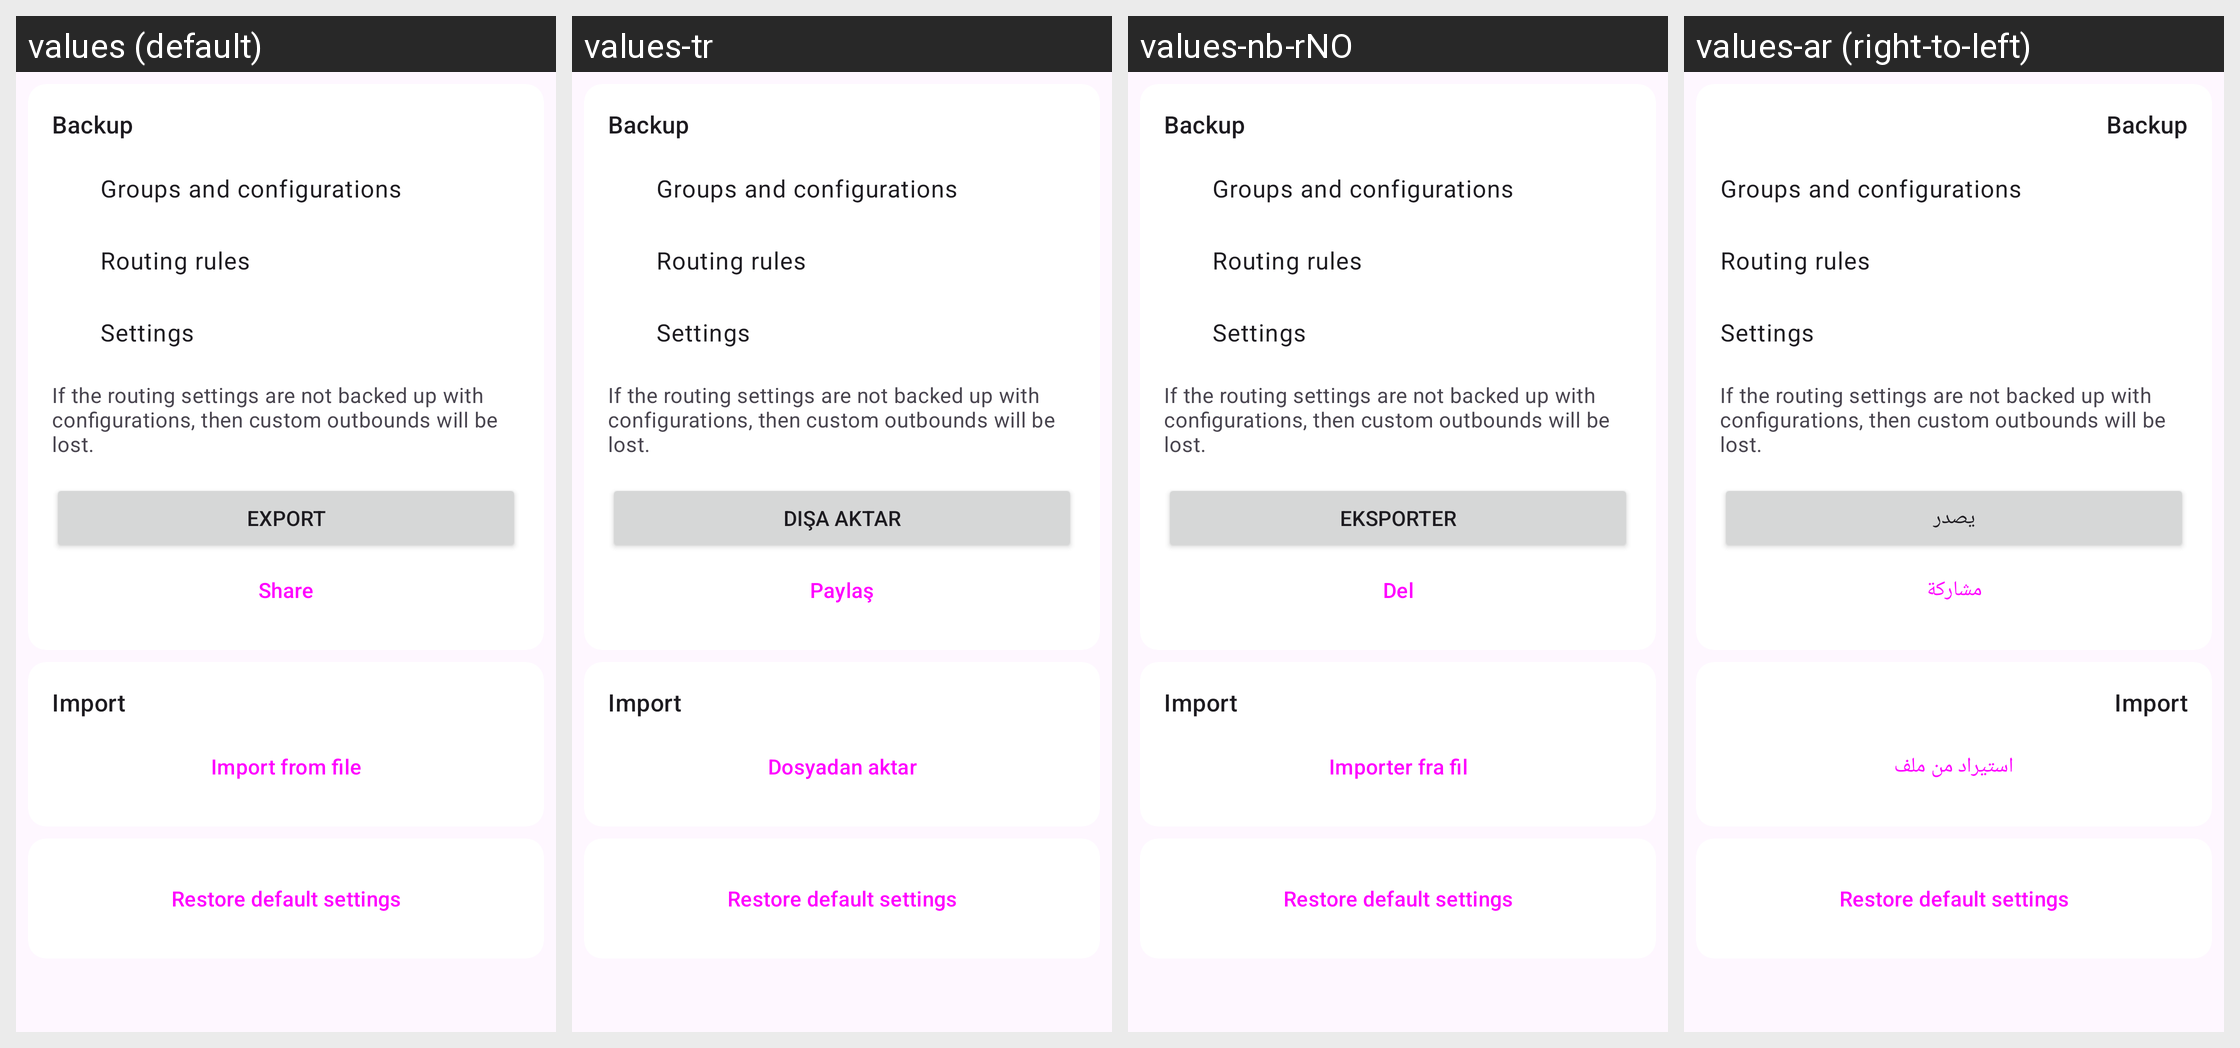

Strings drawn on this Android screen and how each of the app's shown locales translates them:
Android screen res/layout/layout_backup.xml rendered under 4 locales, left to right: values (default), values-tr, values-nb-rNO, values-ar (right-to-left). Device: Nexus 5 (rendered at 1080×1920; each locale shown at half size, 540×960, under a caption strip naming it); theme Theme.Start.
Other locales in the repository, not shown: values-be, values-de, values-es, values-fa, values-fr, values-in, values-ja, values-ru, values-uk, values-zh-rCN, values-zh-rHK, values-zh-rTW.
Strings drawn on this screen, with the default value and each locale's value (text and hints the layout hard-codes, and strings that could not be matched under every locale, appear in the picture but are not listed):

backup
  values: Backup
  values-tr: Backup  [not translated; the default value is used]
  values-nb-rNO: Backup  [not translated; the default value is used]
  values-ar: Backup  [not translated; the default value is used]

backup_groups_and_configurations
  values: Groups and configurations
  values-tr: Groups and configurations  [not translated; the default value is used]
  values-nb-rNO: Groups and configurations  [not translated; the default value is used]
  values-ar: Groups and configurations  [not translated; the default value is used]

backup_rules
  values: Routing rules
  values-tr: Routing rules  [not translated; the default value is used]
  values-nb-rNO: Routing rules  [not translated; the default value is used]
  values-ar: Routing rules  [not translated; the default value is used]

backup_settings
  values: Settings
  values-tr: Settings  [not translated; the default value is used]
  values-nb-rNO: Settings  [not translated; the default value is used]
  values-ar: Settings  [not translated; the default value is used]

backup_summary
  values: If the routing settings are not backed up with configurations, then custom outbounds will be lost.
  values-tr: If the routing settings are not backed up with configurations, then custom outbounds will be lost.  [not translated; the default value is used]
  values-nb-rNO: If the routing settings are not backed up with configurations, then custom outbounds will be lost.  [not translated; the default value is used]
  values-ar: If the routing settings are not backed up with configurations, then custom outbounds will be lost.  [not translated; the default value is used]

action_export
  values: Export
  values-tr: Dışa Aktar
  values-nb-rNO: Eksporter
  values-ar: يصدر

share
  values: Share
  values-tr: Paylaş
  values-nb-rNO: Del
  values-ar: مشاركة

backup_import
  values: Import
  values-tr: Import  [not translated; the default value is used]
  values-nb-rNO: Import  [not translated; the default value is used]
  values-ar: Import  [not translated; the default value is used]

action_import_file
  values: Import from file
  values-tr: Dosyadan aktar
  values-nb-rNO: Importer fra fil
  values-ar: استيراد من ملف

reset_settings
  values: Restore default settings
  values-tr: Restore default settings  [not translated; the default value is used]
  values-nb-rNO: Restore default settings  [not translated; the default value is used]
  values-ar: Restore default settings  [not translated; the default value is used]
